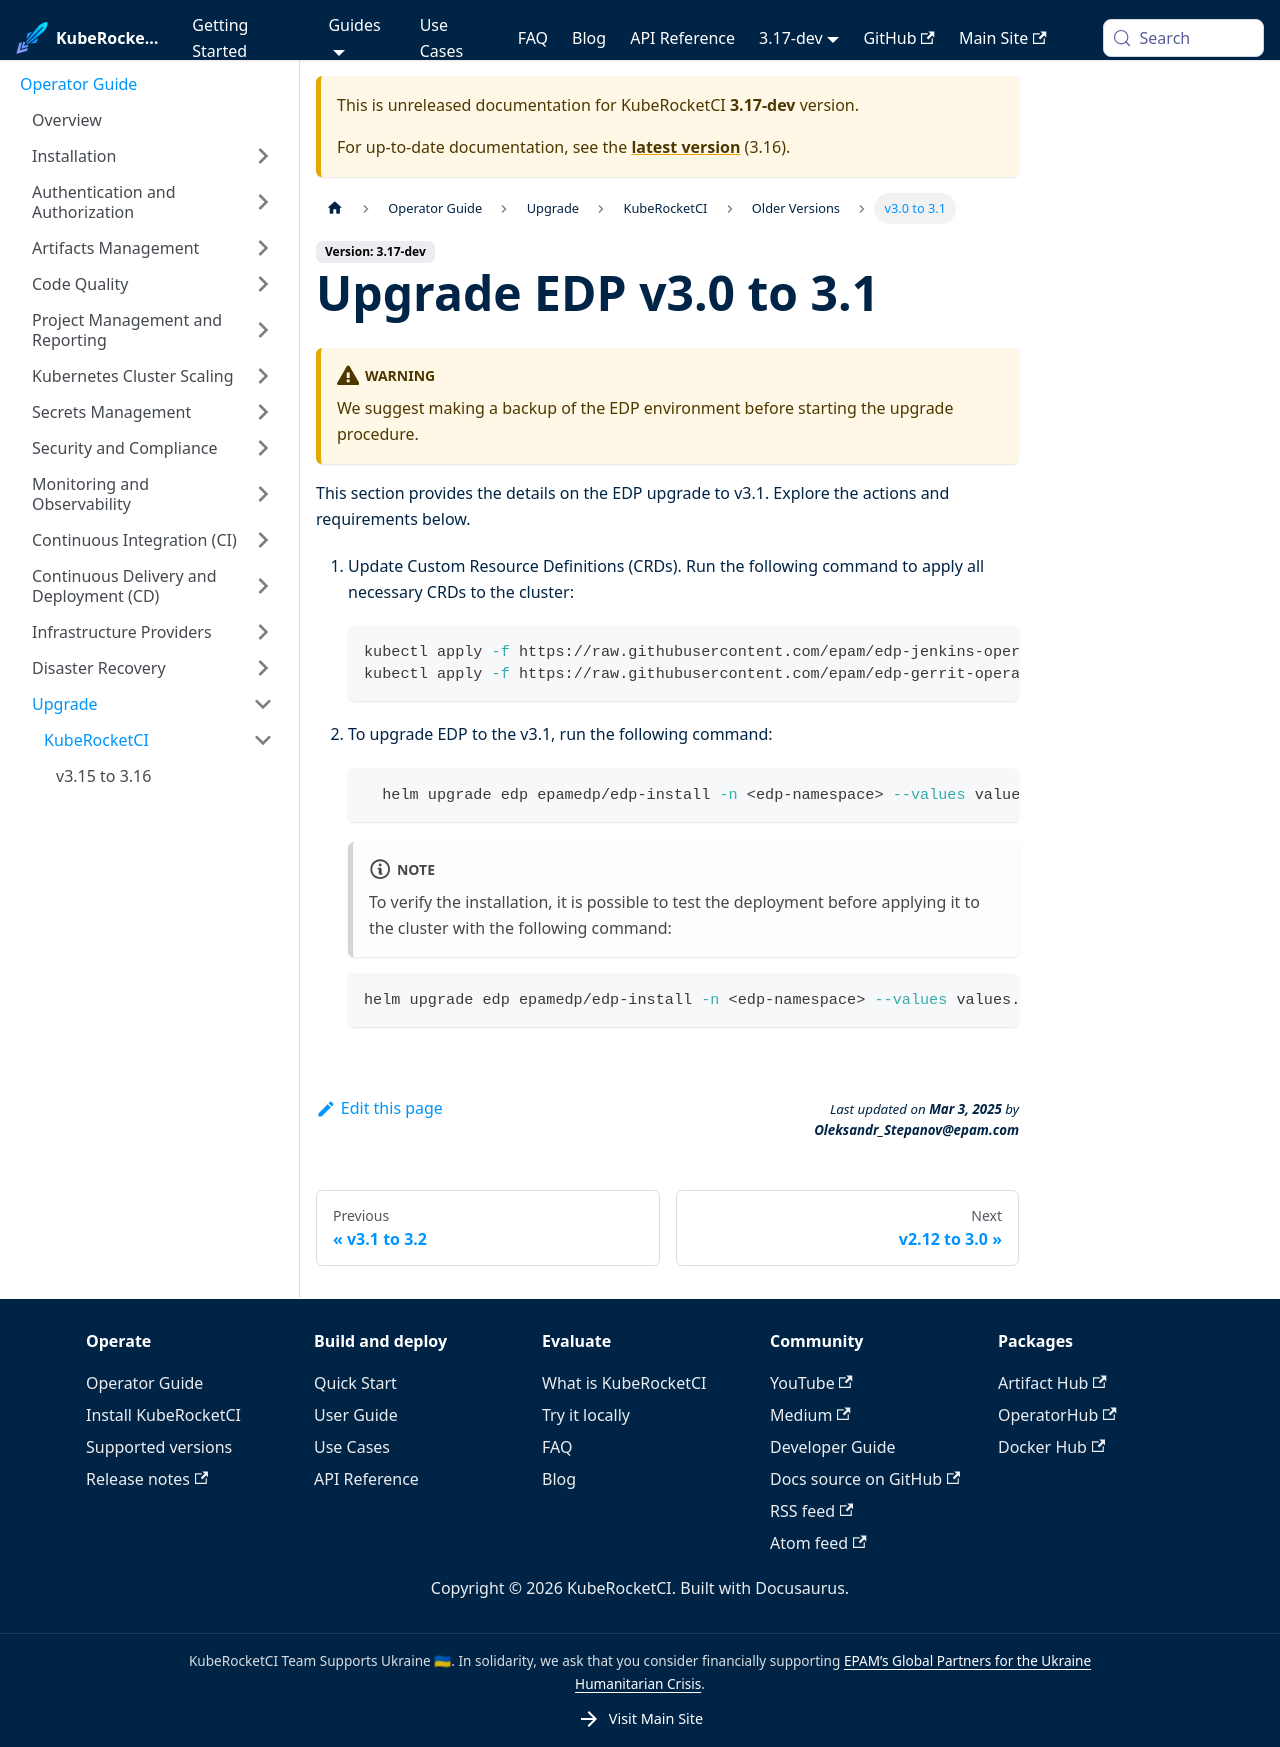

repository: KubeRocketCI/docs · page: docs/next/operator-guide/upgrade/upgrade-edp-3.1.html · generator: docusaurus

---
title: "Upgrade EDP v3.0 to 3.1"
description: "Guide on upgrading EDP to version 3.1, including steps for updating Custom Resource Definitions and performing the upgrade procedure."
sidebar_label: "v3.0 to 3.1"
---
<!-- markdownlint-disable MD025 -->

# Upgrade EDP v3.0 to 3.1

<head>
  <link rel="canonical" href="https://docs.kuberocketci.io/docs/operator-guide/upgrade/upgrade-edp-3.1" />
</head>

:::warning
  We suggest making a backup of the EDP environment before starting the upgrade procedure.
:::

This section provides the details on the EDP upgrade to v3.1. Explore the actions and requirements below.

1. Update Custom Resource Definitions (CRDs). Run the following command to apply all necessary CRDs to the cluster:

    ```bash
    kubectl apply -f https://raw.githubusercontent.com/epam/edp-jenkins-operator/v2.13.2/deploy-templates/crds/v2.edp.epam.com_jenkins.yaml
    kubectl apply -f https://raw.githubusercontent.com/epam/edp-gerrit-operator/v2.13.4/deploy-templates/crds/v2.edp.epam.com_gerrits.yaml
    ```

2. To upgrade EDP to the v3.1, run the following command:

    ```bash
      helm upgrade edp epamedp/edp-install -n <edp-namespace> --values values.yaml --version=3.1.0
    ```

    :::note
      To verify the installation, it is possible to test the deployment before applying it to the cluster with the following command:<br />
    :::

    ```bash
    helm upgrade edp epamedp/edp-install -n <edp-namespace> --values values.yaml --version=3.1.0  --dry-run
    ```
